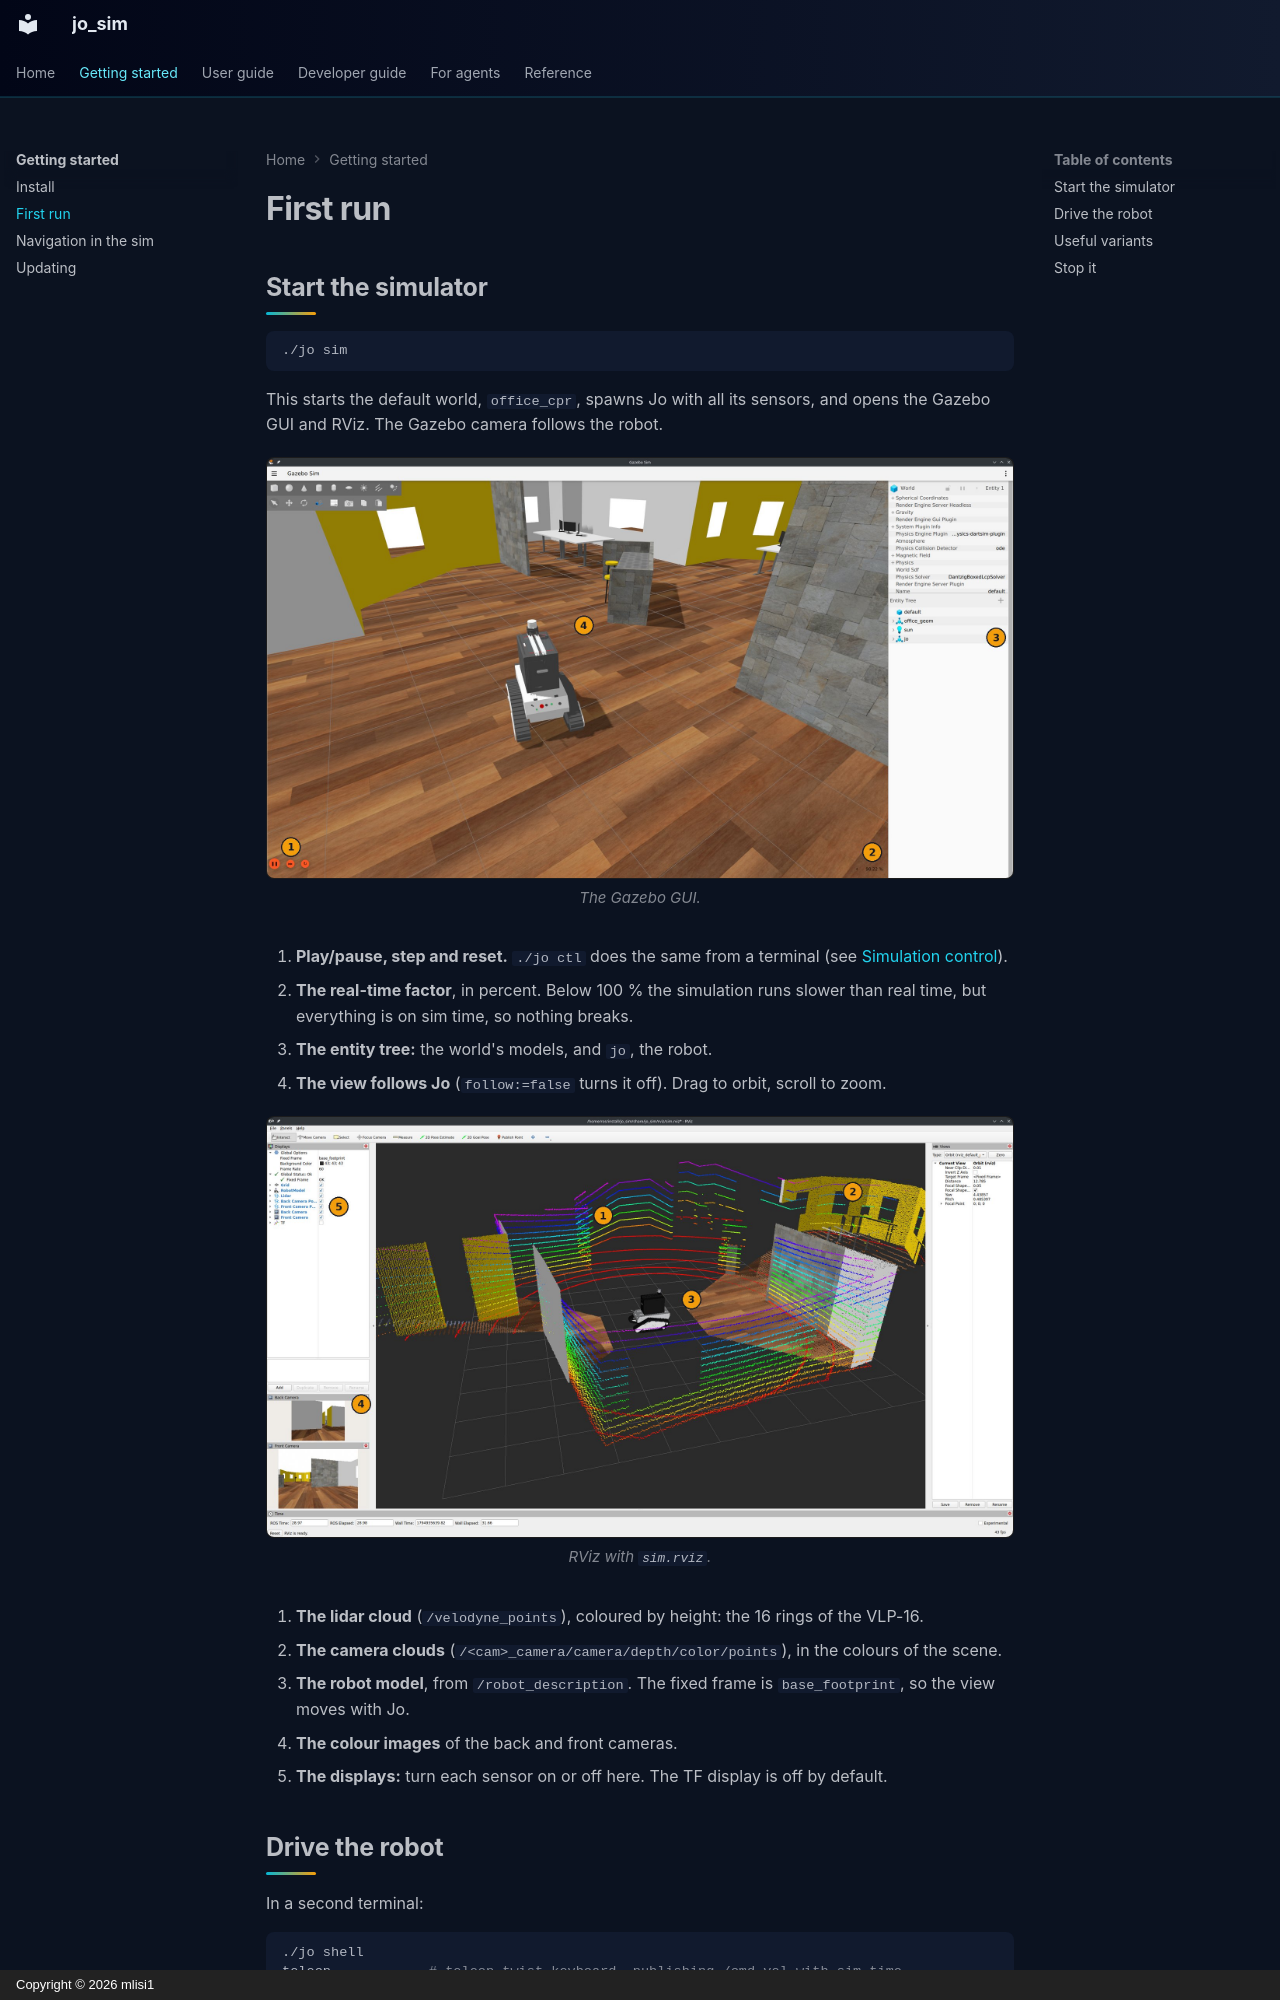

repository: mlisi1/jo_sim · page: getting-started/first-run/index.html · generator: mkdocs · copyright: Copyright © 2026 mlisi1

# First run

## Start the simulator

```bash
./jo sim
```

This starts the default world, `office_cpr`, spawns Jo with all its sensors, and opens the Gazebo
GUI and RViz. The Gazebo camera follows the robot.

<figure class="jo-media">
<img src="../../assets/images/gazebo_gui.jpg" alt="The Gazebo GUI with Jo in office_cpr, with numbered markers" loading="lazy">
<figcaption>The Gazebo GUI.</figcaption>
</figure>

1. **Play/pause, step and reset.** `./jo ctl` does the same from a terminal (see
   [Simulation control](../user-guide/sim-control.md)).
2. **The real-time factor**, in percent. Below 100 % the simulation runs slower than real time,
   but everything is on sim time, so nothing breaks.
3. **The entity tree:** the world's models, and `jo`, the robot.
4. **The view follows Jo** (`follow:=false` turns it off). Drag to orbit, scroll to zoom.

<figure class="jo-media">
<img src="../../assets/images/rviz_sim.jpg" alt="RViz with the lidar cloud, the camera clouds and the camera images, with numbered markers" loading="lazy">
<figcaption>RViz with <code>sim.rviz</code>.</figcaption>
</figure>

1. **The lidar cloud** (`/velodyne_points`), coloured by height: the 16 rings of the VLP-16.
2. **The camera clouds** (`/<cam>_camera/camera/depth/color/points`), in the colours of the scene.
3. **The robot model**, from `/robot_description`. The fixed frame is `base_footprint`, so the view
   moves with Jo.
4. **The colour images** of the back and front cameras.
5. **The displays:** turn each sensor on or off here. The TF display is off by default.
